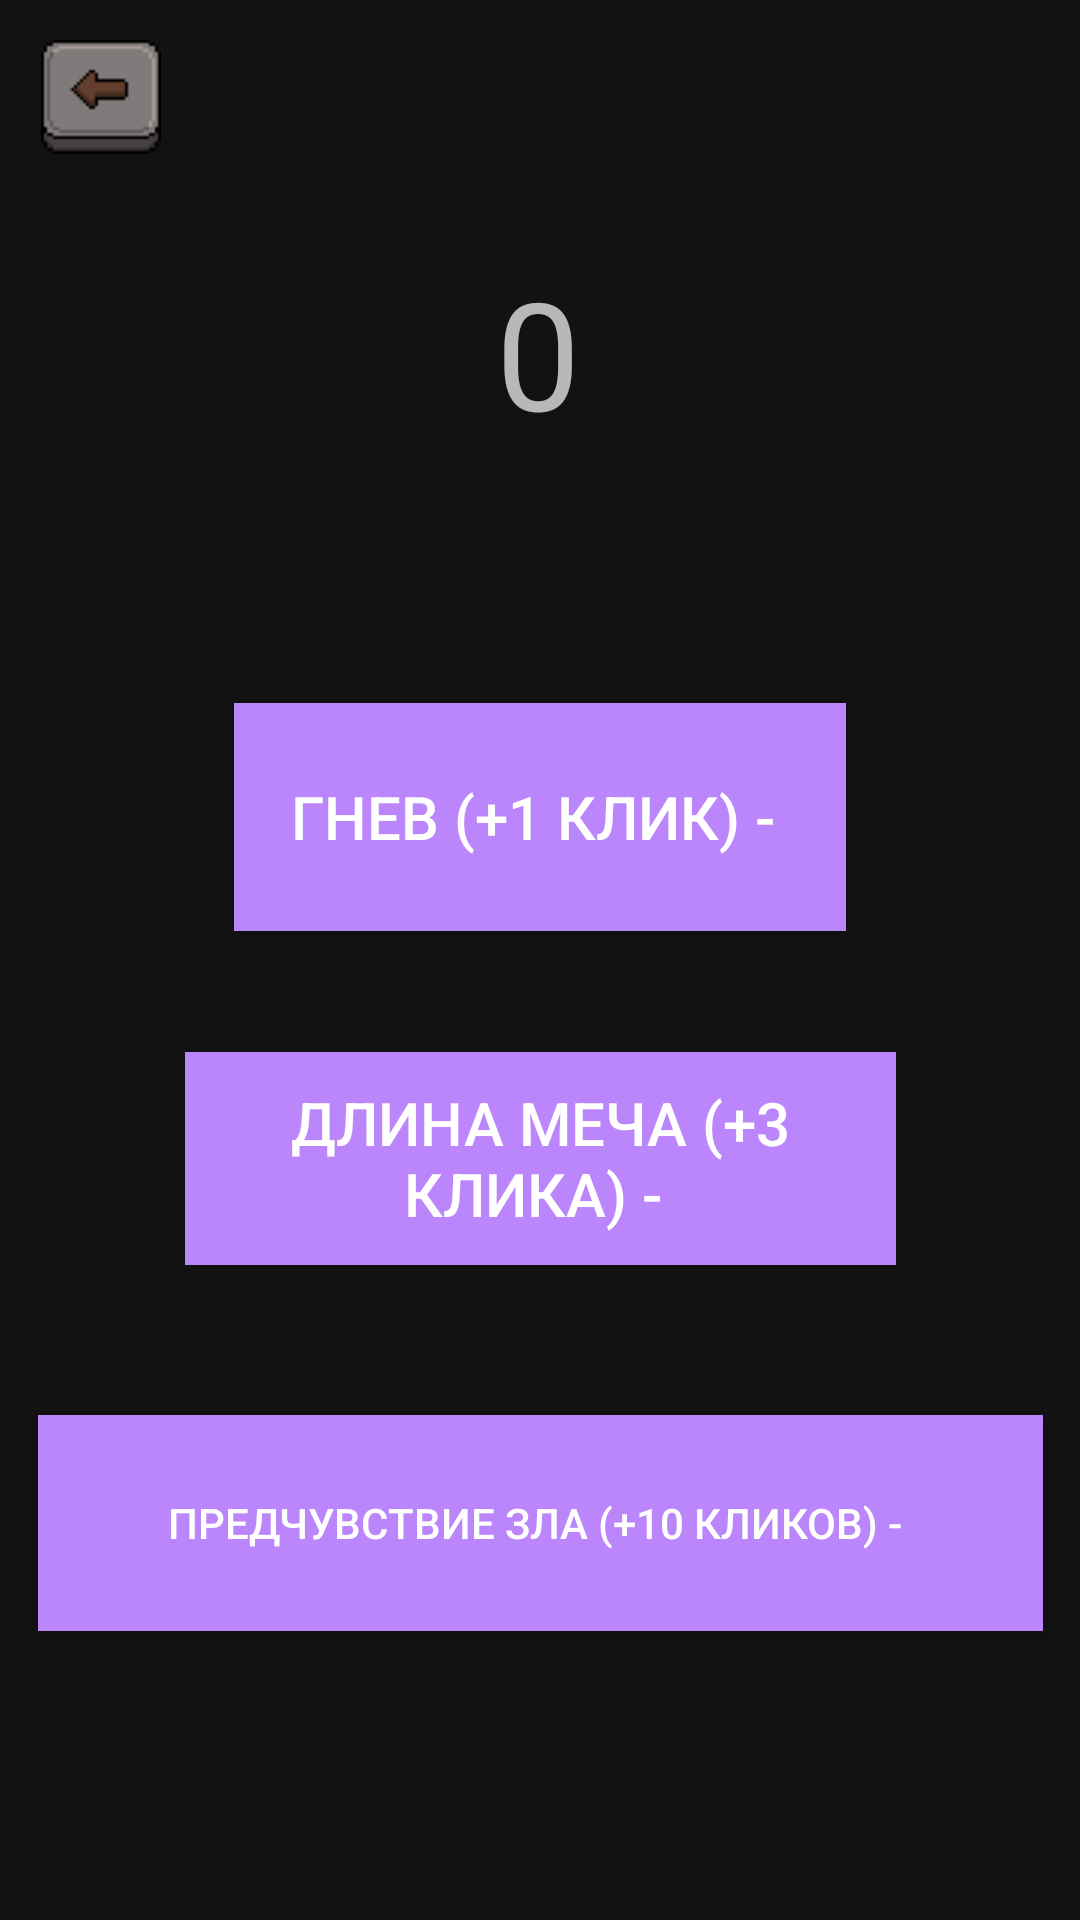

Produce the Android XML layout that renders to this screen, including the resource entries it uses.
<!-- AndroidManifest.xml: application theme Theme.BerserkClicker -->
<!-- res/layout/activity_improve.xml -->
<?xml version="1.0" encoding="utf-8"?>
<androidx.constraintlayout.widget.ConstraintLayout xmlns:android="http://schemas.android.com/apk/res/android"
    xmlns:app="http://schemas.android.com/apk/res-auto"
    xmlns:tools="http://schemas.android.com/tools"
    android:layout_width="match_parent"
    android:layout_height="match_parent">

    <TextView
        android:id="@+id/count"
        android:layout_width="wrap_content"
        android:layout_height="wrap_content"
        android:layout_marginTop="84dp"
        android:text="0"
        android:textSize="50dp"
        app:layout_constraintEnd_toEndOf="parent"
        app:layout_constraintHorizontal_bias="0.498"
        app:layout_constraintStart_toStartOf="parent"
        app:layout_constraintTop_toTopOf="parent" />

    <Button
        android:id="@+id/angry"
        android:layout_width="204dp"
        android:layout_height="76dp"
        android:background="@color/purple_200"
        android:text="ГНЕВ (+1 клик) - "
        android:textSize="20dp"
        app:layout_constraintBottom_toBottomOf="parent"
        app:layout_constraintEnd_toEndOf="parent"
        app:layout_constraintHorizontal_bias="0.5"
        app:layout_constraintStart_toStartOf="parent"
        app:layout_constraintTop_toTopOf="@+id/count"
        app:layout_constraintVertical_bias="0.313" />

    <Button
        android:id="@+id/swordLength"
        android:layout_width="237dp"
        android:layout_height="71dp"
        android:background="@color/purple_200"
        android:text="ДЛИНА МЕЧА (+3 клика) - "
        android:textSize="20dp"
        app:layout_constraintBottom_toBottomOf="parent"
        app:layout_constraintEnd_toEndOf="parent"
        app:layout_constraintStart_toStartOf="parent"
        app:layout_constraintTop_toTopOf="@+id/count"
        app:layout_constraintVertical_bias="0.55" />

    <Button
        android:id="@+id/evil"
        android:layout_width="335dp"
        android:layout_height="72dp"
        android:background="@color/purple_200"
        android:text="ПРЕДЧУВСТВИЕ ЗЛА (+10 кликов) - "
        app:layout_constraintBottom_toBottomOf="parent"
        app:layout_constraintEnd_toEndOf="parent"
        app:layout_constraintStart_toStartOf="parent"
        app:layout_constraintTop_toTopOf="@+id/count"
        app:layout_constraintVertical_bias="0.801" />

    <ImageView
        android:id="@+id/back"
        android:layout_width="wrap_content"
        android:layout_height="wrap_content"
        app:layout_constraintBottom_toTopOf="@+id/evil"
        app:layout_constraintEnd_toEndOf="parent"
        app:layout_constraintHorizontal_bias="0.043"
        app:layout_constraintStart_toStartOf="parent"
        app:layout_constraintTop_toTopOf="parent"
        app:layout_constraintVertical_bias="0.031"
        app:srcCompat="@drawable/back" />


</androidx.constraintlayout.widget.ConstraintLayout>
<!-- resources referenced by this layout -->
<resources>
  <!-- drawable back: png bitmap (drawable, 494 bytes) -->
  <style name="Theme.BerserkClicker" parent="Theme.MaterialComponents.NoActionBar">
          
          <item name="colorPrimary">@color/black</item>
          <item name="colorPrimaryVariant">@color/purple_700</item>
          <item name="colorOnPrimary">@color/white</item>
          
          <item name="colorSecondary">@color/teal_200</item>
          <item name="colorSecondaryVariant">@color/teal_700</item>
          <item name="colorOnSecondary">@color/black</item>
          
          <item name="android:statusBarColor">?attr/colorPrimaryVariant</item>
          
      </style>
  <!-- not gathered from this repository: default colours our renderer supplied (Android Studio template values) -->
  <color name="purple_200">#FFBB86FC</color>
  <color name="purple_700">#FF3700B3</color>
  <color name="teal_200">#FF03DAC5</color>
  <color name="teal_700">#FF018786</color>
  <color name="black">#FF000000</color>
  <color name="white">#FFFFFFFF</color>
</resources>
